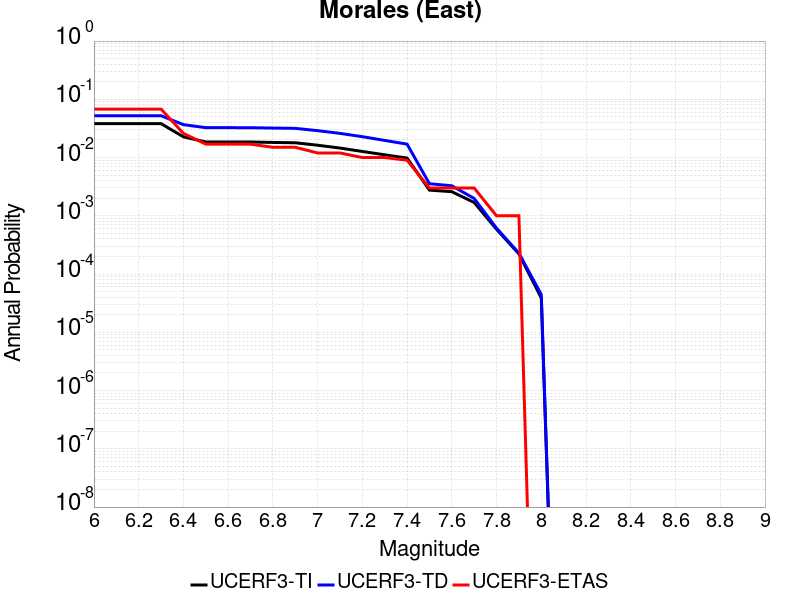

Values plotted in this chart, from the file beside it:
Magnitude, UCERF3-TI Prob, UCERF3-TD Prob, UCERF3-ETAS Prob
6.0, 0.03823, 0.05233, 0.068
6.1, 0.03823, 0.05233, 0.068
6.2, 0.03823, 0.05233, 0.068
6.3, 0.03823, 0.05233, 0.068
6.4, 0.02269, 0.03673, 0.026
6.5, 0.01855, 0.03259, 0.017
6.6, 0.01855, 0.03259, 0.017
6.7, 0.0185, 0.03253, 0.017
6.8, 0.01818, 0.03208, 0.015
6.9, 0.01795, 0.03172, 0.015
7.0, 0.01628, 0.02897, 0.012
7.1, 0.01456, 0.02601, 0.012
7.2, 0.01273, 0.02282, 0.01
7.3, 0.01115, 0.01971, 0.01
7.4, 0.009799, 0.01699, 0.009
7.5, 0.002762, 0.003554, 0.003
7.6, 0.002595, 0.00328, 0.003
7.7, 0.001694, 0.001986, 0.003
7.8, 5.8728305E-4, 6.138902E-4, 0.001
7.9, 2.2155237E-4, 2.2860446E-4, 0.001
8.0, 3.90597E-5, 4.4564855E-5, 0.0
